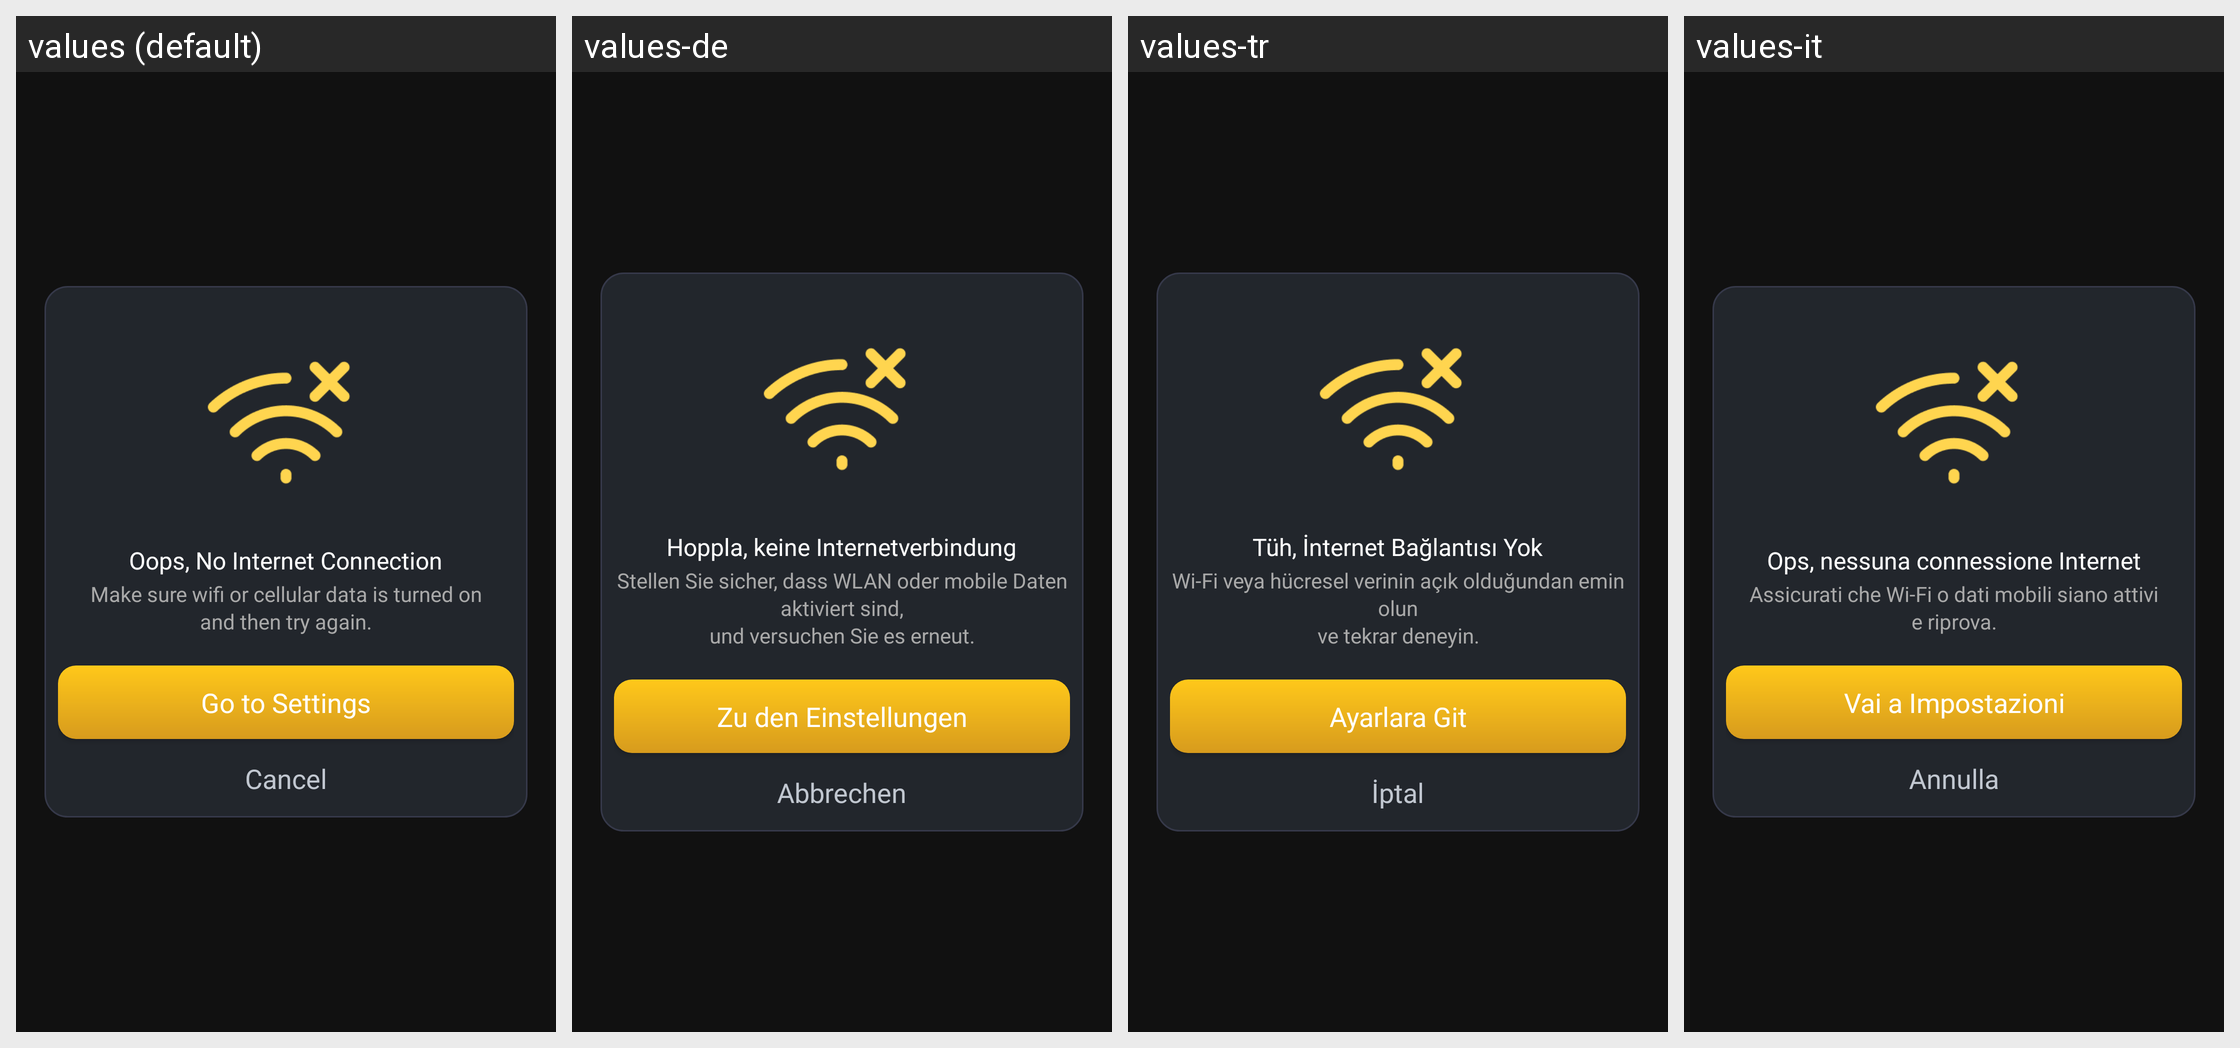

The Android screen above is rendered under several locales of the same app. Produce the string resources it draws, with the default and per-locale values.
Android screen res/layout/dialog_no_internet_card.xml rendered under 4 locales, left to right: values (default), values-de, values-tr, values-it. Device: Nexus 5 (rendered at 1080×1920; each locale shown at half size, 540×960, under a caption strip naming it); theme Theme.Flashlight.
Other locales in the repository, not shown: values-es, values-fr, values-hi, values-in, values-ja, values-ko, values-pt, values-ru, values-vi, values-zh.
Strings drawn on this screen, with the default value and each locale's value (text and hints the layout hard-codes, and strings that could not be matched under every locale, appear in the picture but are not listed):

no_internet_title
  values: Oops, No Internet Connection
  values-de: Hoppla, keine Internetverbindung
  values-tr: Tüh, İnternet Bağlantısı Yok
  values-it: Ops, nessuna connessione Internet

no_internet_message
  values: Make sure wifi or cellular data is turned on
      and then try again.
  values-de: Stellen Sie sicher, dass WLAN oder mobile Daten aktiviert sind,
      und versuchen Sie es erneut.
  values-tr: Wi-Fi veya hücresel verinin açık olduğundan emin olun
      ve tekrar deneyin.
  values-it: Assicurati che Wi-Fi o dati mobili siano attivi
      e riprova.

btn_go_to_settings
  values: Go to Settings
  values-de: Zu den Einstellungen
  values-tr: Ayarlara Git
  values-it: Vai a Impostazioni

btn_cancel
  values: Cancel
  values-de: Abbrechen
  values-tr: İptal
  values-it: Annulla
